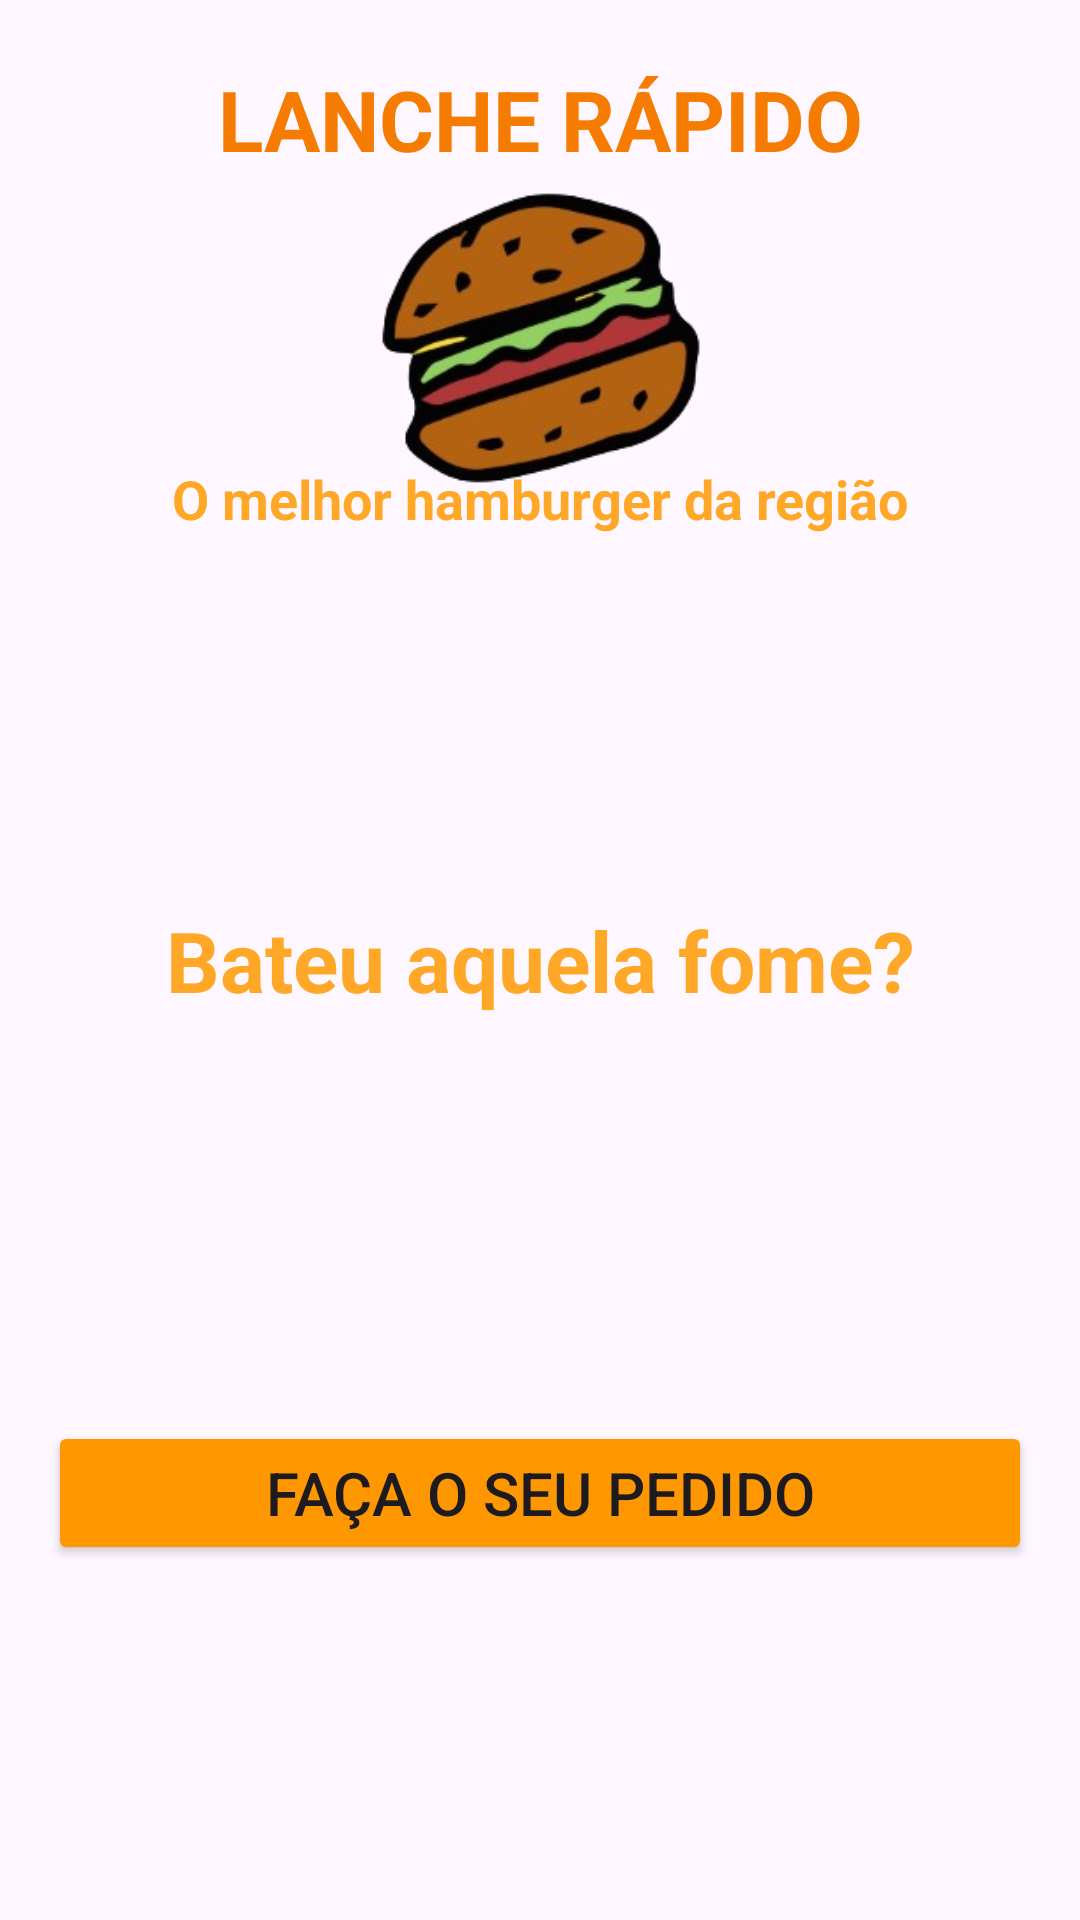

Android layout source for this screen:
<!-- AndroidManifest.xml: application theme Theme.PDMatividade2 -->
<!-- res/layout/activity_menu_lanche_rapido.xml -->
<?xml version="1.0" encoding="utf-8"?>
<androidx.constraintlayout.widget.ConstraintLayout xmlns:android="http://schemas.android.com/apk/res/android"
    xmlns:app="http://schemas.android.com/apk/res-auto"
    xmlns:tools="http://schemas.android.com/tools"
    android:id="@+id/main"
    android:layout_width="match_parent"
    android:layout_height="match_parent"
    tools:context=".MenuLancheRapido">

    <ImageView
        android:id="@+id/imageView3"
        android:layout_width="250dp"
        android:layout_height="125dp"
        app:layout_constraintBottom_toBottomOf="parent"
        app:layout_constraintEnd_toEndOf="parent"
        app:layout_constraintHorizontal_bias="0.5"
        app:layout_constraintStart_toStartOf="parent"
        app:layout_constraintTop_toTopOf="parent"
        app:layout_constraintVertical_bias="0.1"
        app:srcCompat="@drawable/lancherapido_logo" />

    <TextView
        android:id="@+id/Titulo"
        android:textStyle="bold"
        android:textColor="@color/App4Main"
        android:layout_width="wrap_content"
        android:layout_height="wrap_content"
        android:text="@string/Titulo4"
        android:textSize="28dp"
        app:layout_constraintBottom_toBottomOf="parent"
        app:layout_constraintEnd_toEndOf="parent"
        app:layout_constraintStart_toStartOf="parent"
        app:layout_constraintTop_toTopOf="parent"
        app:layout_constraintVertical_bias="0.035" />

    <TextView
        android:id="@+id/Subtitulo"
        android:layout_width="wrap_content"
        android:layout_height="wrap_content"
        android:text="@string/subTitulo4"
        android:textColor="@color/App4Sub"
        android:textSize="18dp"
        android:textStyle="bold"
        app:layout_constraintBottom_toBottomOf="parent"
        app:layout_constraintEnd_toEndOf="parent"
        app:layout_constraintHorizontal_bias="0.5"
        app:layout_constraintStart_toStartOf="parent"
        app:layout_constraintTop_toTopOf="parent"
        app:layout_constraintVertical_bias="0.25" />


    <TextView
        android:id="@+id/fome"
        android:layout_width="wrap_content"
        android:layout_height="wrap_content"
        android:text="@string/fome"
        android:textColor="@color/App4Sub"
        android:textSize="28dp"
        android:textStyle="bold"
        app:layout_constraintBottom_toBottomOf="parent"
        app:layout_constraintEnd_toEndOf="parent"
        app:layout_constraintHorizontal_bias="0.5"
        app:layout_constraintStart_toStartOf="parent"
        app:layout_constraintTop_toTopOf="parent"
        app:layout_constraintVertical_bias="0.5" />

    <Button
        android:id="@+id/pedido"
        android:layout_width="match_parent"
        android:layout_height="wrap_content"
        android:layout_marginHorizontal="16dp"
        android:backgroundTint="@color/App4Buttons"
        android:text="@string/pedido"
        android:textSize="20dp"
        app:layout_constraintBottom_toBottomOf="parent"
        app:layout_constraintEnd_toEndOf="parent"
        app:layout_constraintHorizontal_bias="0.0"
        app:layout_constraintStart_toStartOf="parent"
        app:layout_constraintTop_toTopOf="parent"
        app:layout_constraintVertical_bias="0.8" />
</androidx.constraintlayout.widget.ConstraintLayout>
<!-- resources referenced by this layout -->
<resources>
  <color name="App4Buttons">#FF9800</color>
  <color name="App4Main">#F57C00</color>
  <color name="App4Sub">#FFA726</color>
  <!-- drawable lancherapido_logo: png bitmap (drawable, 51106 bytes) -->
  <string name="Titulo4">LANCHE RÁPIDO</string>
  <string name="fome">Bateu aquela fome?</string>
  <string name="pedido">Faça o seu pedido</string>
  <string name="subTitulo4">O melhor hamburger da região</string>
  <style name="Theme.PDMatividade2" parent="Base.Theme.PDMatividade2" />
  <style name="Base.Theme.PDMatividade2" parent="Theme.Material3.DayNight.NoActionBar">
          
          
      </style>
</resources>
